Dataset: processed (GitHub, Shayanthavi/Brain-Tumer-MRI-Classifier). Classes: glioma, meningioma, no tumor, pituitary tumor.

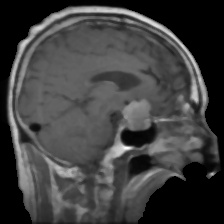
Label: pituitary tumor

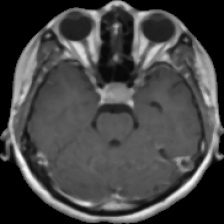
Label: pituitary tumor

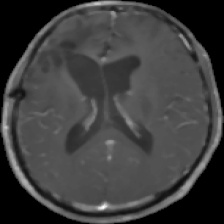
Label: glioma

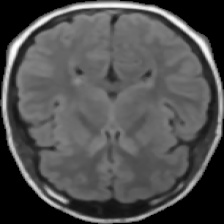
Label: no tumor

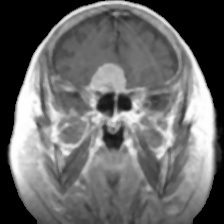
Label: meningioma

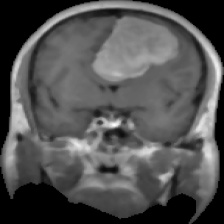
Label: meningioma
